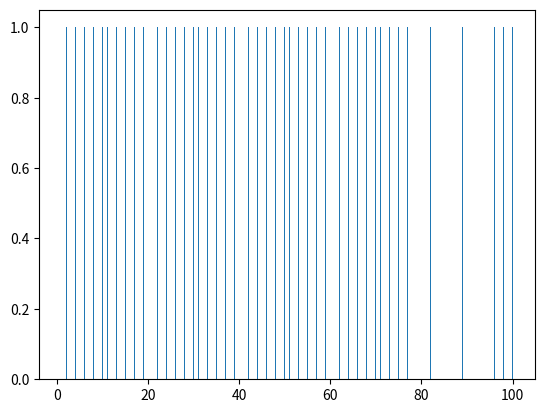
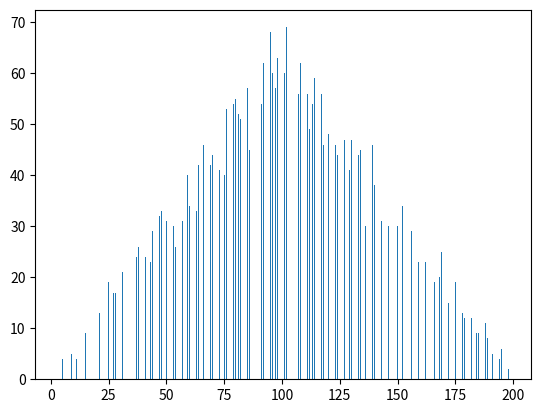
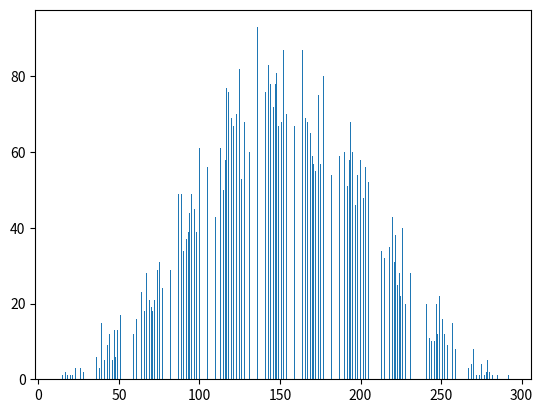
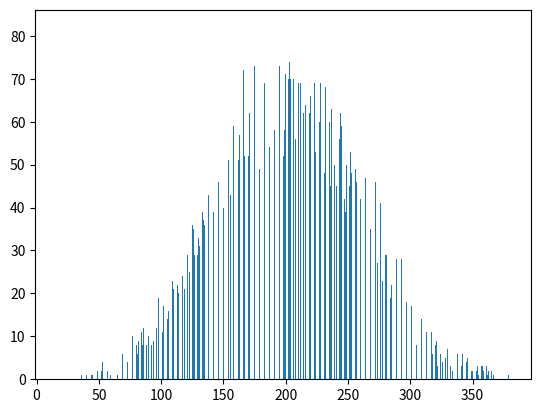
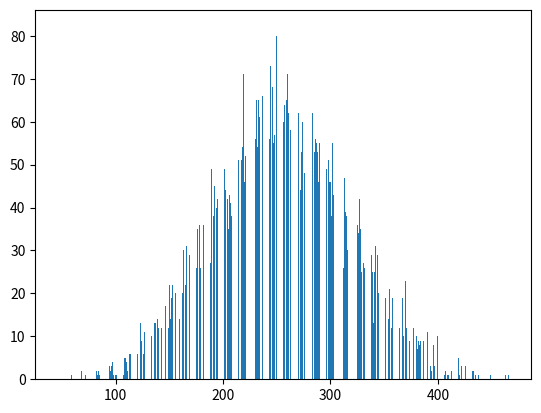

These charts were generated, in order, by the following Python code:


import numpy as np
import itertools
from matplotlib import pyplot as plt



def weight(collection, weight_function):
    sum = 0
    for x in collection:
        sum += weight_function[x]

    return sum


def min_unique(family, weight_function):
    weights = np.array([ weight(collection, weight_function) for collection in family])
    min = np.min(weights)
    locations = np.where(weights == min)[0]
    #print(weights)
    #print(min)
    #print(locations)
    #print(len(locations))
    return len(locations), min


def plot(family, weight_function, tag):
    weights = np.array([ weight(collection, weight_function) for collection in family])
    print("mean", np.mean(weights))
    f = plt.figure()
    plt.hist(weights, bins = 1000)
    f.savefig(tag)
    plt.close()


for k in [1,2,3,4,5]:
    universe_size = 100
    universe = list(range(universe_size))
    family_size = 10000
    cleaned = True

    tag =  "cleaned" + str(cleaned) + "weights_unisize" + str(universe_size) + "K" + str(k) + "FAMSIZE" + str(family_size)

    weight_function = {}
    for x in universe:
        weight_function[x] = x + 1


    success = 0
    trials = 1



    for i in range(trials):
        random_family = []

        for i in range(family_size):
            collection = tuple(np.random.choice(universe, k, replace = False))
            random_family.append(collection)

        #clean of duplicates

        if cleaned == True:
            random_family_cleaned = list(set(random_family))
            random_family = []
            for collection in random_family_cleaned:
                random_family.append( np.array(collection))

        #print(random_family)
        unique, min = min_unique(random_family, weight_function)
        if unique == 1:
            success += 1
    print(success/trials)

    plot(random_family, weight_function, tag)
